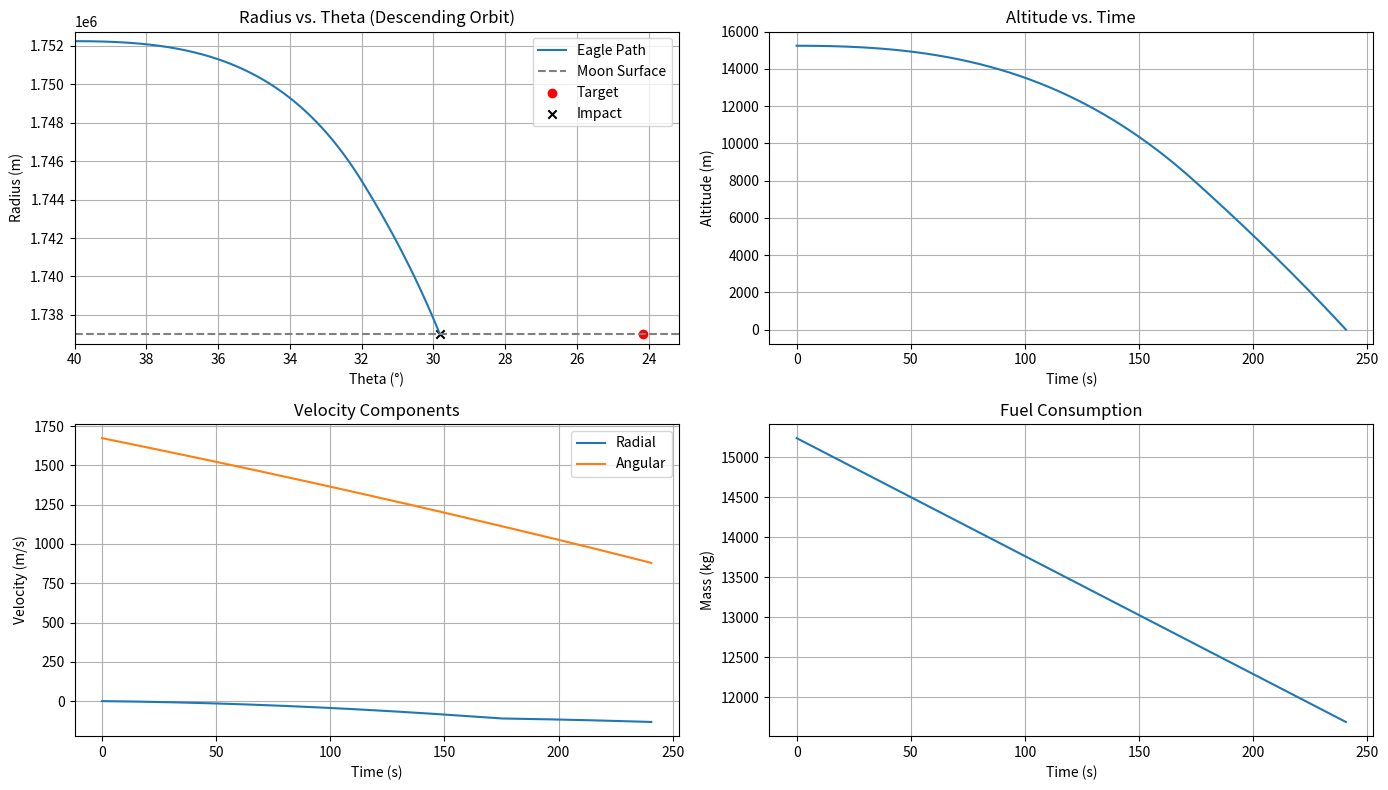

Write the Python code that produced this figure.
import matplotlib.pyplot as plt
import numpy as np
from scipy.integrate import solve_ivp

# Simulation Constants
G = 6.67408e-11  # m^3/kg/s^2
G_earth = 9.81  # m/s^2
t_total = 1000  # s
r_moon = 1737e3  # m
m_moon = 7.34767309e22  # kg
mu = G * m_moon  # m^3/s^2

# Initial Conditions
r0 = r_moon + 15_240  # m
dr0 = 0  # m/s
theta0 = 40 * np.pi / 180  # rad
dtheta0 = -np.sqrt(mu / (r_moon + 15_240)) / (r_moon + 15_240)  # rad/s
m0 = 15_240  # kg

# Target Conditions
target_r = r_moon  # m
target_dr = 0  # m/s
target_theta = theta0 - 480_000 / r_moon  # rad
target_dtheta = 0  # rad/s


class Lander:
    def __init__(self, S, Isp, T_max, m_e):
        self.S = S
        self.Isp = Isp
        self.T_max = T_max
        self.m_e = m_e

    def controller(self, S):
        r, dr, theta, dtheta, m = S
        T_max = self.T_max
        alt = r - r_moon

        # Determine Phase angle
        phase = theta - target_theta

        # Determine Angle of Thrust
        v_theta = dtheta * r
        gamma = np.arctan2(-v_theta, -dr)

        # Phase 0 Floating
        T, alpha = T_max, 0
        # Phase 2 Rotate Windows
        if theta < 32 * np.pi / 180:
            alpha = 79 * np.pi / 180
        # Phase 1 Braking
        else:
            T = T_max
            alpha = 93 * np.pi / 180
        return T, alpha

    def dynamics(self, t, S):
        r, dr, theta, dtheta, m = S
        T, alpha = self.controller(S)

        # Radial
        dr = dr
        ddr = T / m * np.cos(alpha) - mu / r**2 + r * dtheta**2
        # Angular
        dtheta = dtheta
        ddtheta = 1 / r * (T / m * np.sin(alpha) - 2 * dr * dtheta)
        # Mass
        dm = -T / (G_earth * self.Isp)

        return [dr, ddr, dtheta, ddtheta, dm]

    def propagate(self, S, duration):
        def surface_contact(t, S):
            return S[0] - r_moon

        surface_contact.terminal = True
        surface_contact.direction = -1

        sol = solve_ivp(
            lambda t, S: self.dynamics(t, S),
            (0, duration),
            self.S,
            method="RK45",
            t_eval=np.linspace(0, duration, duration * 10),
            events=[surface_contact],
            max_step=1,
        )
        return sol


# Starting Conditions (Burn Ignition State)
Apollo = Lander(np.array([r0, dr0, theta0, dtheta0, m0]), 311, 45000, 4280)
sol = Apollo.propagate(Apollo.S, t_total)

# Convert rad to deg
sol.y[2] *= 180 / np.pi
theta0 *= 180 / np.pi
target_theta *= 180 / np.pi

# Plotting
fig, axs = plt.subplots(2, 2, figsize=(14, 8))

# The trajectory
axs[0, 0].plot(sol.y[2], sol.y[0], label="Eagle Path")
axs[0, 0].axhline(y=r_moon, color="gray", linestyle="--", label="Moon Surface")
axs[0, 0].scatter(target_theta, target_r, color="red", label="Target")
axs[0, 0].scatter(sol.y[2][-1], sol.y[0][-1], color="black", marker="x", label="Impact")
axs[0, 0].set_xlim(theta0, target_theta - 1)
axs[0, 0].set_ylim(r_moon - 500, r0 + 500)
axs[0, 0].set_xlabel("Theta (°)")
axs[0, 0].set_ylabel("Radius (m)")
axs[0, 0].set_title("Radius vs. Theta (Descending Orbit)")
axs[0, 0].legend()
axs[0, 0].grid(True)

# Altitude vs. Time
axs[0, 1].plot(sol.t, sol.y[0] - r_moon)
axs[0, 1].set_xlabel("Time (s)")
axs[0, 1].set_ylabel("Altitude (m)")
axs[0, 1].set_title("Altitude vs. Time")
axs[0, 1].grid(True)

# Velocity Components
axs[1, 0].plot(sol.t, sol.y[1], label="Radial")
axs[1, 0].plot(sol.t, -(sol.y[3] * sol.y[0]), label="Angular")
axs[1, 0].set_xlabel("Time (s)")
axs[1, 0].set_ylabel("Velocity (m/s)")
axs[1, 0].set_title("Velocity Components")
axs[1, 0].legend()
axs[1, 0].grid(True)

# Fuel
axs[1, 1].plot(sol.t, sol.y[4])
axs[1, 1].set_xlabel("Time (s)")
axs[1, 1].set_ylabel("Mass (kg)")
axs[1, 1].set_title("Fuel Consumption")
axs[1, 1].grid(True)
plt.tight_layout()
plt.show()
